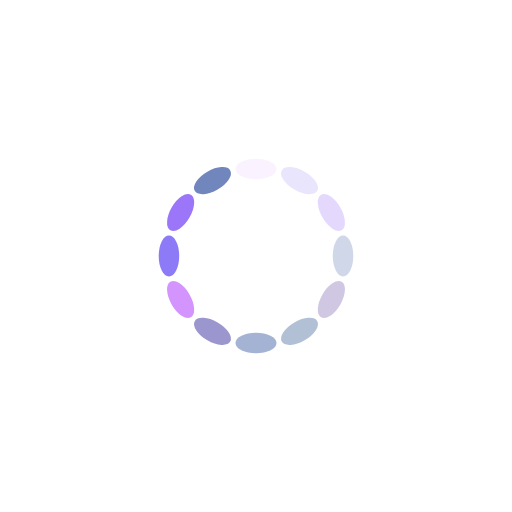
t = 0.00 s
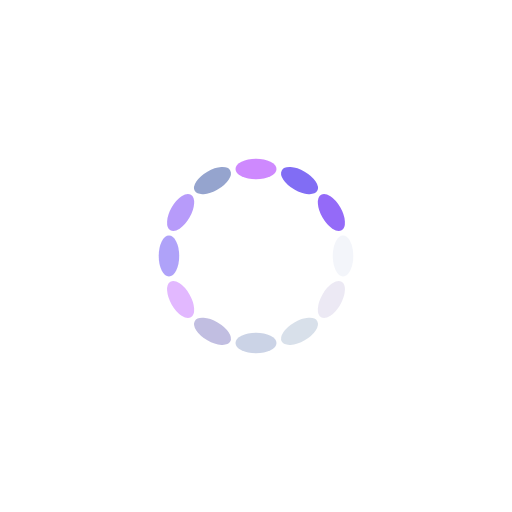
t = 0.15 s
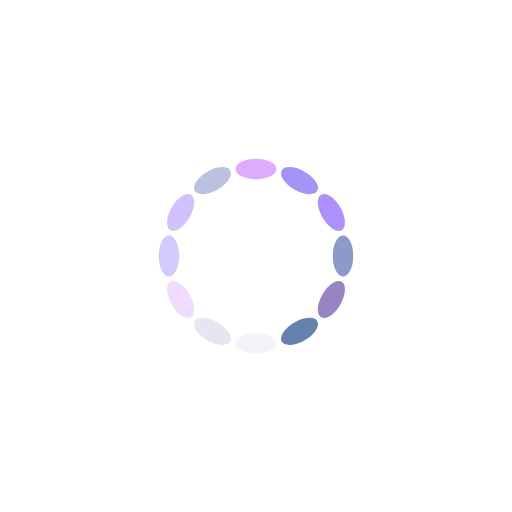
t = 0.30 s
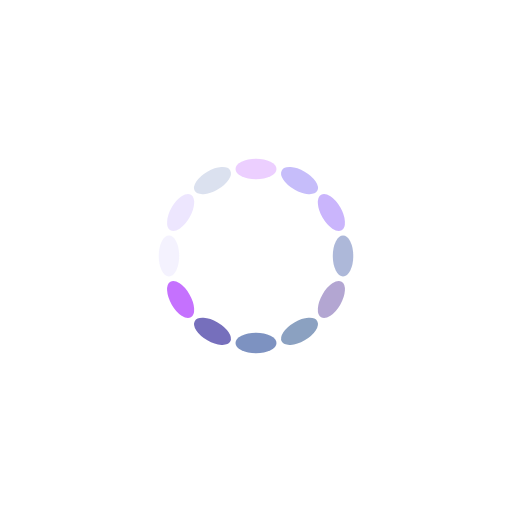
t = 0.44 s

The animated SVG that drew these frames (rendered in a browser with its animation timeline set to each time). Animation: 12 SMIL elements (animate=12); one cycle of 0.59 s, repeats indefinitely.

<svg xmlns="http://www.w3.org/2000/svg" viewBox="0 0 100 100" preserveAspectRatio="xMidYMid" width="211" height="211" style="shape-rendering: auto; display: block; background: transparent;" xmlns:xlink="http://www.w3.org/1999/xlink"><g><g transform="rotate(0 50 50)">
  <rect fill="#c571fe" height="4" width="8" ry="2" rx="4" y="31" x="46">
    <animate repeatCount="indefinite" begin="-0.5424063116370809s" dur="0.591715976331361s" keyTimes="0;1" values="1;0" attributeName="opacity"></animate>
  </rect>
</g><g transform="rotate(30 50 50)">
  <rect fill="#7660f4" height="4" width="8" ry="2" rx="4" y="31" x="46">
    <animate repeatCount="indefinite" begin="-0.49309664694280075s" dur="0.591715976331361s" keyTimes="0;1" values="1;0" attributeName="opacity"></animate>
  </rect>
</g><g transform="rotate(60 50 50)">
  <rect fill="#946af8" height="4" width="8" ry="2" rx="4" y="31" x="46">
    <animate repeatCount="indefinite" begin="-0.4437869822485207s" dur="0.591715976331361s" keyTimes="0;1" values="1;0" attributeName="opacity"></animate>
  </rect>
</g><g transform="rotate(90 50 50)">
  <rect fill="#7286be" height="4" width="8" ry="2" rx="4" y="31" x="46">
    <animate repeatCount="indefinite" begin="-0.3944773175542406s" dur="0.591715976331361s" keyTimes="0;1" values="1;0" attributeName="opacity"></animate>
  </rect>
</g><g transform="rotate(120 50 50)">
  <rect fill="#8e7abc" height="4" width="8" ry="2" rx="4" y="31" x="46">
    <animate repeatCount="indefinite" begin="-0.34516765285996054s" dur="0.591715976331361s" keyTimes="0;1" values="1;0" attributeName="opacity"></animate>
  </rect>
</g><g transform="rotate(150 50 50)">
  <rect fill="#6482ac" height="4" width="8" ry="2" rx="4" y="31" x="46">
    <animate repeatCount="indefinite" begin="-0.29585798816568043s" dur="0.591715976331361s" keyTimes="0;1" values="1;0" attributeName="opacity"></animate>
  </rect>
</g><g transform="rotate(180 50 50)">
  <rect fill="#637cb5" height="4" width="8" ry="2" rx="4" y="31" x="46">
    <animate repeatCount="indefinite" begin="-0.24654832347140038s" dur="0.591715976331361s" keyTimes="0;1" values="1;0" attributeName="opacity"></animate>
  </rect>
</g><g transform="rotate(210 50 50)">
  <rect fill="#6a63b6" height="4" width="8" ry="2" rx="4" y="31" x="46">
    <animate repeatCount="indefinite" begin="-0.1972386587771203s" dur="0.591715976331361s" keyTimes="0;1" values="1;0" attributeName="opacity"></animate>
  </rect>
</g><g transform="rotate(240 50 50)">
  <rect fill="#c571fe" height="4" width="8" ry="2" rx="4" y="31" x="46">
    <animate repeatCount="indefinite" begin="-0.14792899408284022s" dur="0.591715976331361s" keyTimes="0;1" values="1;0" attributeName="opacity"></animate>
  </rect>
</g><g transform="rotate(270 50 50)">
  <rect fill="#7660f4" height="4" width="8" ry="2" rx="4" y="31" x="46">
    <animate repeatCount="indefinite" begin="-0.09861932938856015s" dur="0.591715976331361s" keyTimes="0;1" values="1;0" attributeName="opacity"></animate>
  </rect>
</g><g transform="rotate(300 50 50)">
  <rect fill="#946af8" height="4" width="8" ry="2" rx="4" y="31" x="46">
    <animate repeatCount="indefinite" begin="-0.049309664694280074s" dur="0.591715976331361s" keyTimes="0;1" values="1;0" attributeName="opacity"></animate>
  </rect>
</g><g transform="rotate(330 50 50)">
  <rect fill="#7286be" height="4" width="8" ry="2" rx="4" y="31" x="46">
    <animate repeatCount="indefinite" begin="0s" dur="0.591715976331361s" keyTimes="0;1" values="1;0" attributeName="opacity"></animate>
  </rect>
</g><g></g></g><!-- [ldio] generated by https://loading.io --></svg>
